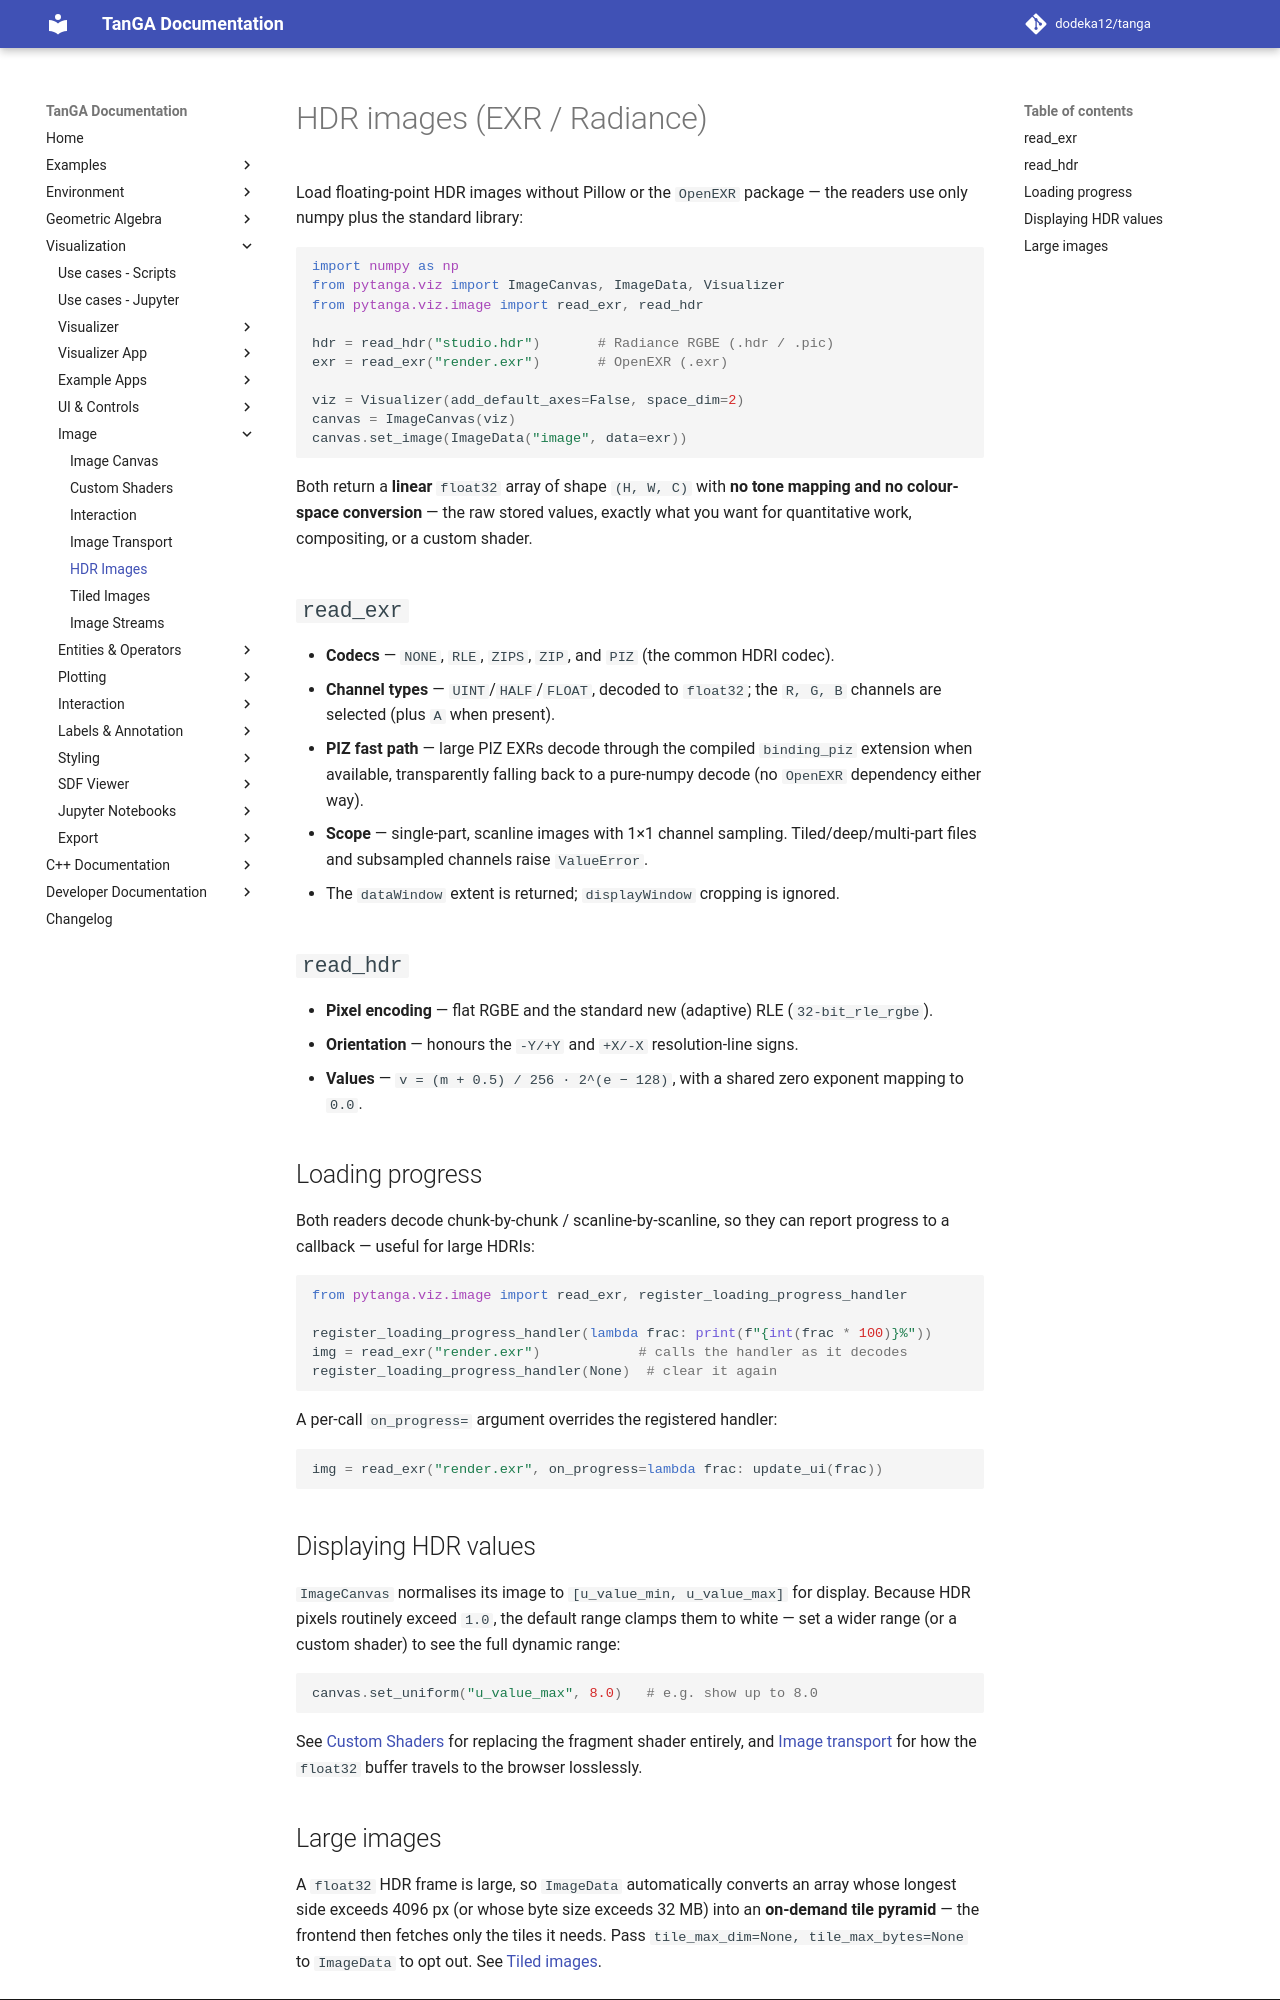

repository: dodeka12/tanga · page: v2.27.0-rc4/py/viz/image/hdr-images/index.html · generator: mkdocs

# HDR images (EXR / Radiance)

Load floating-point HDR images without Pillow or the `OpenEXR` package — the
readers use only numpy plus the standard library:

```python
import numpy as np
from pytanga.viz import ImageCanvas, ImageData, Visualizer
from pytanga.viz.image import read_exr, read_hdr

hdr = read_hdr("studio.hdr")       # Radiance RGBE (.hdr / .pic)
exr = read_exr("render.exr")       # OpenEXR (.exr)

viz = Visualizer(add_default_axes=False, space_dim=2)
canvas = ImageCanvas(viz)
canvas.set_image(ImageData("image", data=exr))
```

Both return a **linear** `float32` array of shape `(H, W, C)` with **no tone
mapping and no colour-space conversion** — the raw stored values, exactly what
you want for quantitative work, compositing, or a custom shader.

## `read_exr`

- **Codecs** — `NONE`, `RLE`, `ZIPS`, `ZIP`, and `PIZ` (the common HDRI codec).
- **Channel types** — `UINT`/`HALF`/`FLOAT`, decoded to `float32`; the `R, G, B`
  channels are selected (plus `A` when present).
- **PIZ fast path** — large PIZ EXRs decode through the compiled `binding_piz`
  extension when available, transparently falling back to a pure-numpy decode
  (no `OpenEXR` dependency either way).
- **Scope** — single-part, scanline images with 1×1 channel sampling.
  Tiled/deep/multi-part files and subsampled channels raise `ValueError`.
- The `dataWindow` extent is returned; `displayWindow` cropping is ignored.

## `read_hdr`

- **Pixel encoding** — flat RGBE and the standard new (adaptive) RLE
  (`32-bit_rle_rgbe`).
- **Orientation** — honours the `-Y/+Y` and `+X/-X` resolution-line signs.
- **Values** — `v = (m + 0.5) / 256 · 2^(e − 128)`, with a shared zero exponent
  mapping to `0.0`.

## Loading progress

Both readers decode chunk-by-chunk / scanline-by-scanline, so they can report
progress to a callback — useful for large HDRIs:

```python
from pytanga.viz.image import read_exr, register_loading_progress_handler

register_loading_progress_handler(lambda frac: print(f"{int(frac * 100)}%"))
img = read_exr("render.exr")            # calls the handler as it decodes
register_loading_progress_handler(None)  # clear it again
```

A per-call `on_progress=` argument overrides the registered handler:

```python
img = read_exr("render.exr", on_progress=lambda frac: update_ui(frac))
```

## Displaying HDR values

`ImageCanvas` normalises its image to `[u_value_min, u_value_max]` for display.
Because HDR pixels routinely exceed `1.0`, the default range clamps them to
white — set a wider range (or a custom shader) to see the full dynamic range:

```python
canvas.set_uniform("u_value_max", 8.0)   # e.g. show up to 8.0
```

See [Custom Shaders](custom-shaders.md) for replacing the fragment shader
entirely, and [Image transport](image-transport.md) for how the `float32`
buffer travels to the browser losslessly.
